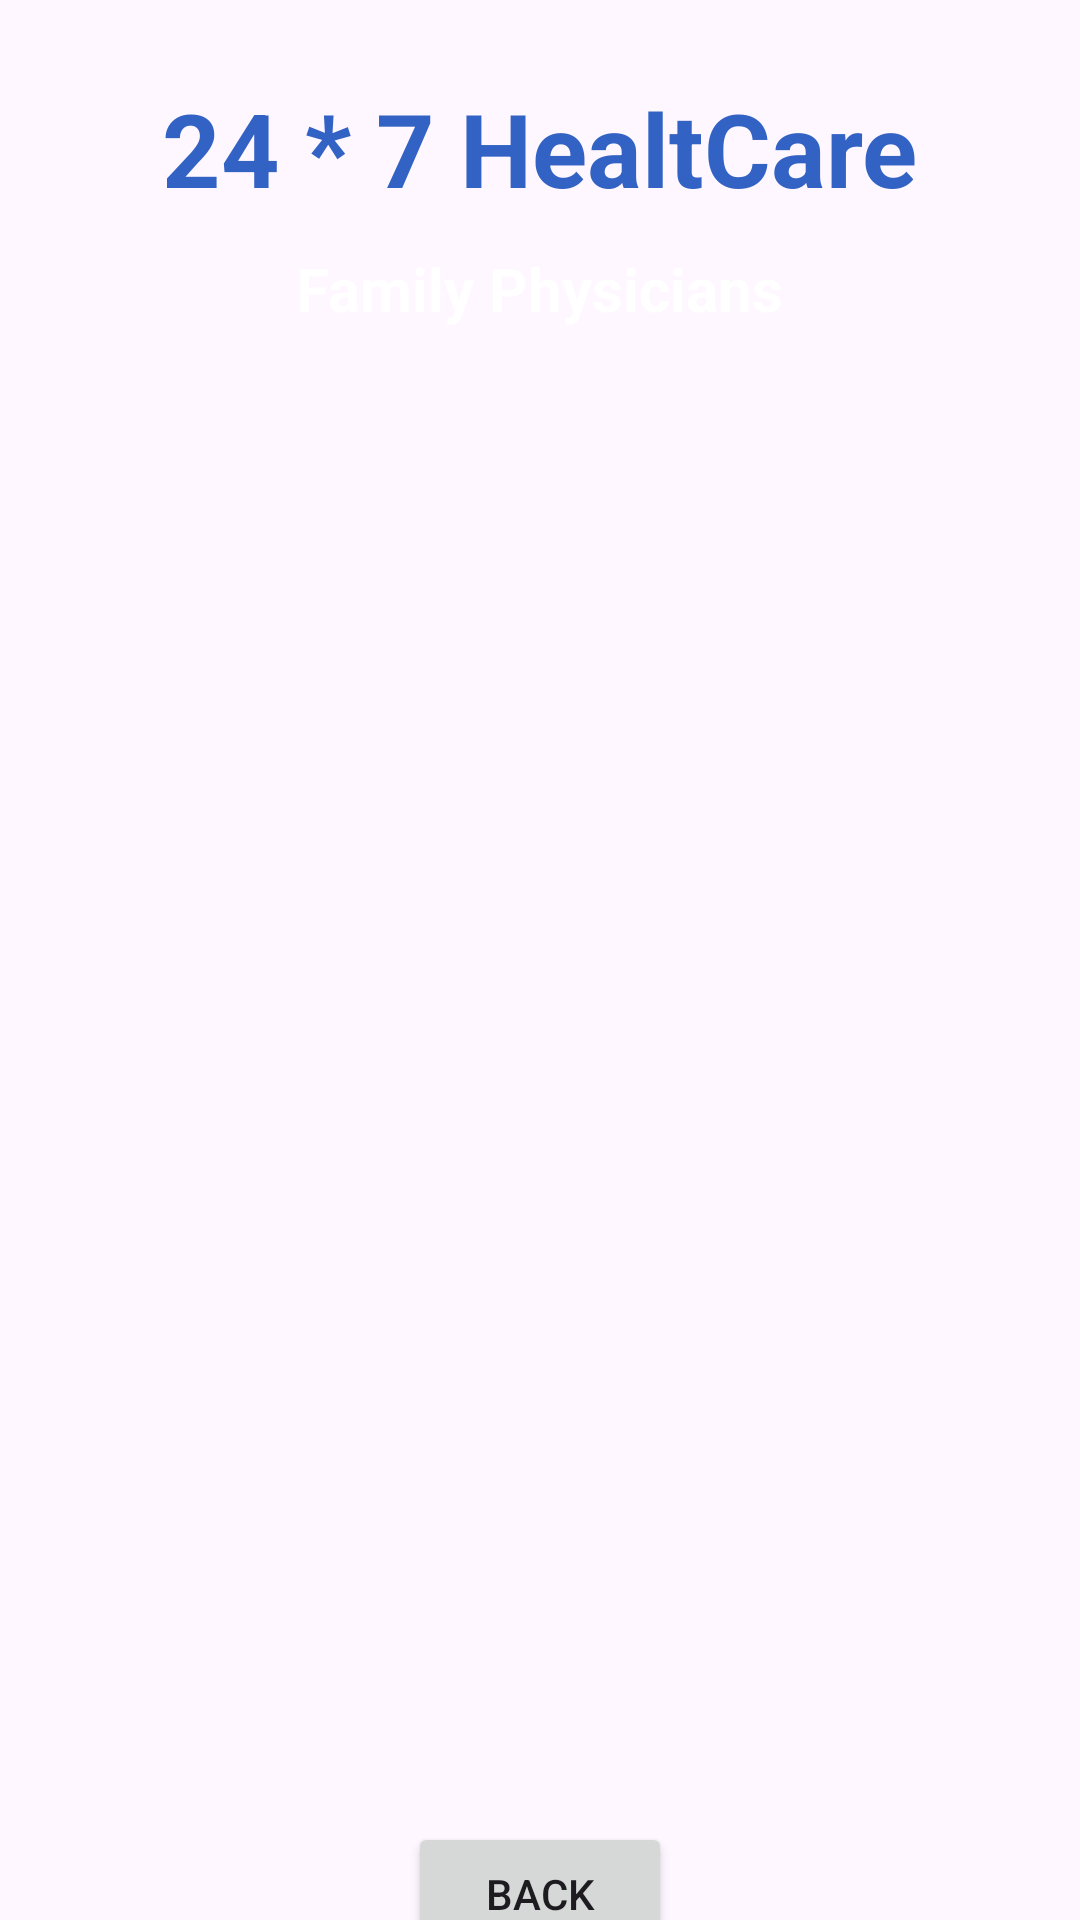

Reconstruct the res/layout file that produces this screen, plus the resources it refers to.
<!-- AndroidManifest.xml: application theme Theme.ProjIsmagi -->
<!-- res/layout/activity_doctor_details.xml -->
<?xml version="1.0" encoding="utf-8"?>
<androidx.constraintlayout.widget.ConstraintLayout xmlns:android="http://schemas.android.com/apk/res/android"
    xmlns:app="http://schemas.android.com/apk/res-auto"
    xmlns:tools="http://schemas.android.com/tools"
    android:id="@+id/main"
    android:layout_width="match_parent"
    android:layout_height="match_parent"
    android:background="@drawable/back1"
    tools:context=".DoctorDetailsActivity">

    <TextView
        android:id = "@+id/textViewDDName"
        android:layout_width="wrap_content"
        android:layout_height="wrap_content"
        android:text = "24 * 7 HealtCare"
        android:textColor = "@color/blue"
        android:textSize = "34sp"
        android:textStyle = "bold"
        app:layout_constraintBottom_toBottomOf="parent"
        app:layout_constraintEnd_toEndOf="parent"
        app:layout_constraintTop_toTopOf="parent"
        app:layout_constraintStart_toStartOf="parent"
        app:layout_constraintVertical_bias="0.045"
        />


    <TextView
        android:id = "@+id/textViewDDtitle"
        android:layout_width="wrap_content"
        android:layout_height="wrap_content"
        android:text = "Family Physicians"
        android:textColor = "@color/white"
        android:textSize = "20sp"
        android:textStyle = "bold"
        app:layout_constraintBottom_toBottomOf="parent"
        app:layout_constraintEnd_toEndOf="parent"
        app:layout_constraintStart_toStartOf="parent"
        app:layout_constraintTop_toBottomOf="@+id/textViewDDName"
        app:layout_constraintVertical_bias="0.01999998"
        />


    <ListView
        android:id="@+id/listViewDD"
        android:layout_width="350dp"
        android:layout_height="500dp"
        android:layout_margin="10dp"
        android:layout_marginStart="16dp"
        android:layout_marginTop="16dp"
        android:layout_marginEnd="16dp"
        app:layout_constraintBottom_toBottomOf="parent"
        app:layout_constraintEnd_toEndOf="parent"
        app:layout_constraintHorizontal_bias="0.482"
        app:layout_constraintStart_toStartOf="parent"
        app:layout_constraintTop_toBottomOf="@+id/textViewDDtitle"
        app:layout_constraintVertical_bias="0.303" />

    <Button

        android:id="@+id/buttonDDBack"
        android:layout_width="wrap_content"
        android:layout_height="wrap_content"
        android:text="BACK"
        app:layout_constraintBottom_toBottomOf="parent"
        app:layout_constraintEnd_toEndOf="parent"
        app:layout_constraintStart_toStartOf="parent"
        app:layout_constraintTop_toBottomOf="@+id/listViewDD" />


</androidx.constraintlayout.widget.ConstraintLayout>
<!-- resources referenced by this layout -->
<resources>
  <color name="blue">#3262C4</color>
  <color name="white">#FFFFFFFF</color>
  <style name="Theme.ProjIsmagi" parent="Base.Theme.ProjIsmagi" />
  <style name="Base.Theme.ProjIsmagi" parent="Theme.Material3.DayNight.NoActionBar">
          
          
      </style>
</resources>
